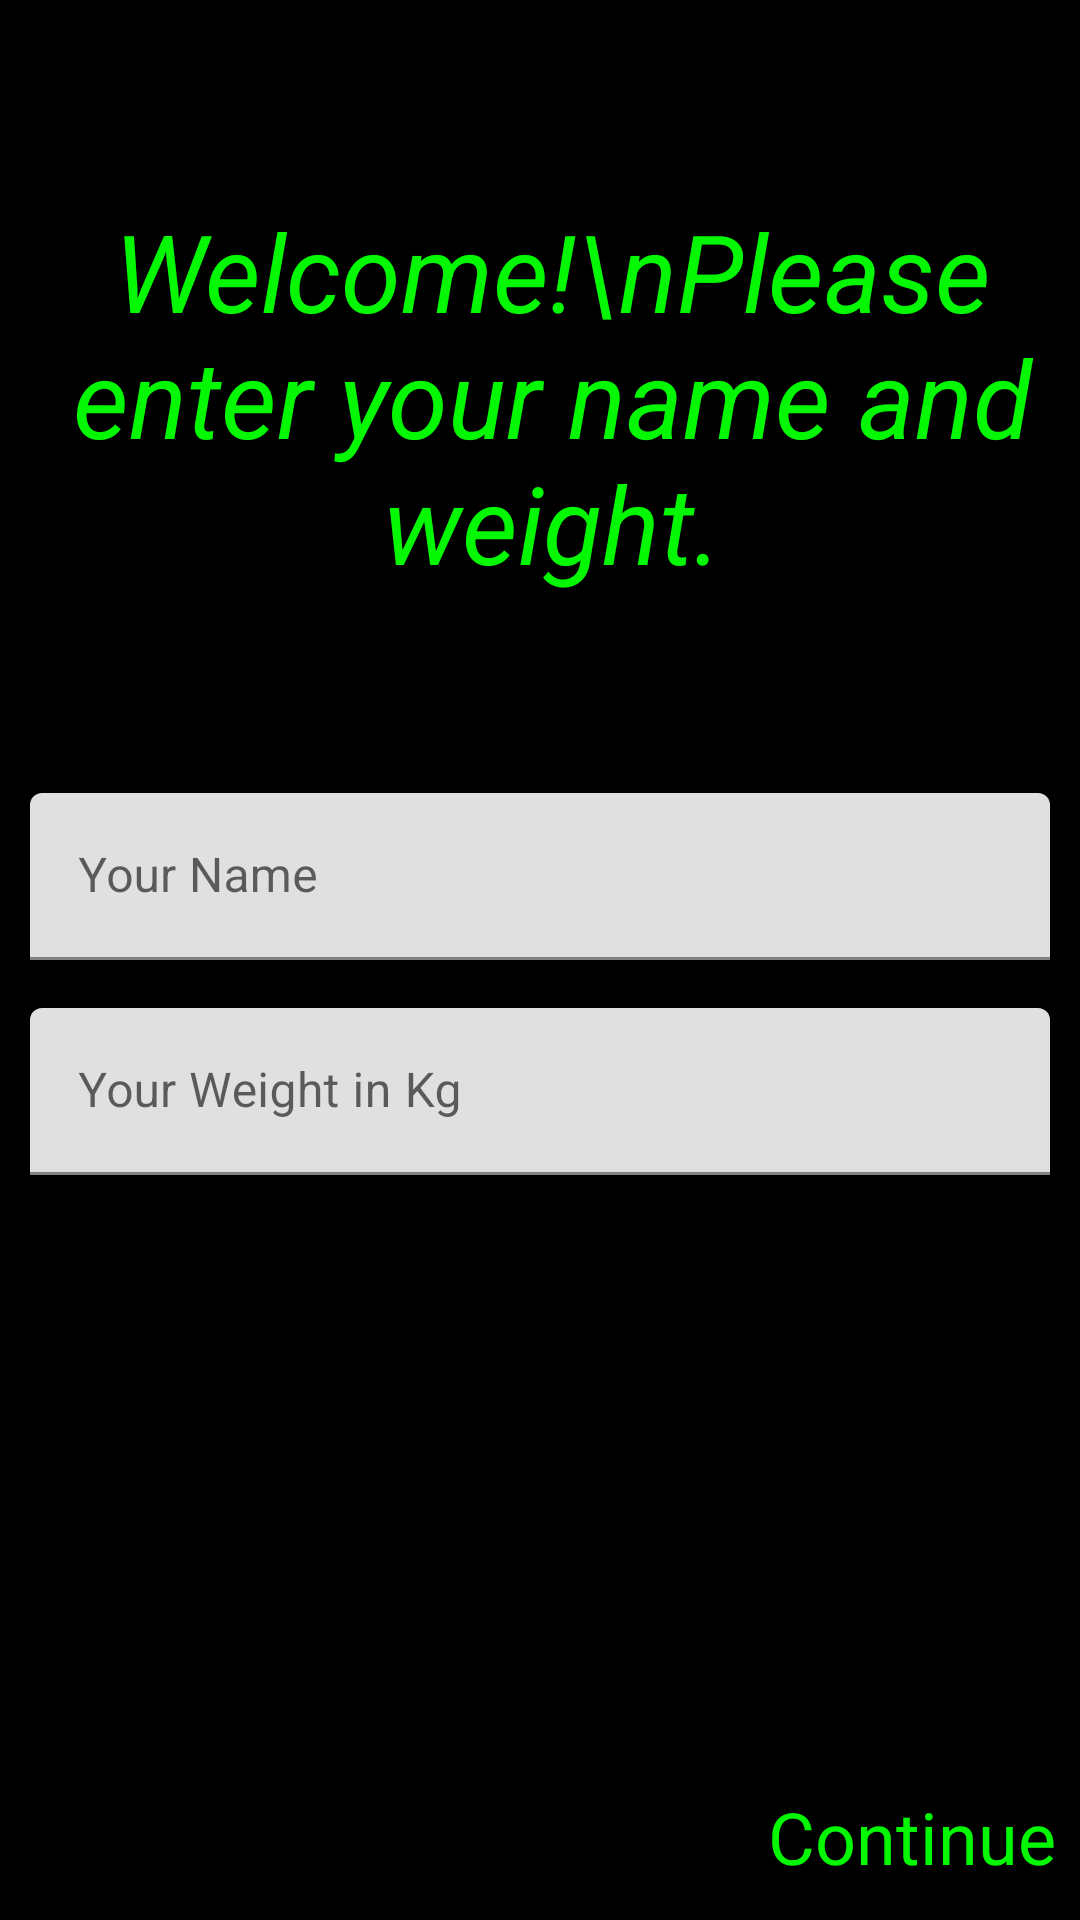

This screen was rendered from an Android layout file. Write that file and the resources it references.
<!-- AndroidManifest.xml: application theme Theme.RunTracker -->
<!-- res/layout/fragment_setup.xml -->
<?xml version="1.0" encoding="utf-8"?>
<androidx.constraintlayout.widget.ConstraintLayout xmlns:android="http://schemas.android.com/apk/res/android"
    xmlns:app="http://schemas.android.com/apk/res-auto"
    android:layout_width="match_parent"
    android:layout_height="match_parent"
    android:background="@color/black">

    <TextView
        android:id="@+id/tvWelcome"
        android:layout_width="wrap_content"
        android:layout_height="wrap_content"
        android:layout_marginStart="8dp"
        android:text="Welcome!\nPlease enter your name and weight."
        android:textAlignment="center"
        android:textStyle="italic"
        android:textSize="36sp"
        android:textColor="@color/purple_500"
        app:layout_constraintBottom_toTopOf="@+id/tilName"
        app:layout_constraintLeft_toLeftOf="parent"
        app:layout_constraintRight_toRightOf="parent"
        app:layout_constraintTop_toTopOf="parent" />

    <com.google.android.material.textfield.TextInputLayout
        android:id="@+id/tilName"
        android:layout_width="match_parent"
        android:layout_height="wrap_content"
        app:layout_constraintBottom_toTopOf="@+id/constraintLayout"
        app:layout_constraintEnd_toEndOf="parent"
        app:layout_constraintHorizontal_bias="0.5"
        app:layout_constraintStart_toStartOf="parent"
        app:layout_constraintTop_toTopOf="parent"

        android:layout_marginStart="10dp"
        android:layout_marginEnd="10dp">

        <com.google.android.material.textfield.TextInputEditText
            android:id="@+id/etName"
            android:layout_width="match_parent"
            android:layout_height="wrap_content"
            android:ems="10"
            android:hint="Your Name"
            android:cursorVisible="true"



            android:inputType="textPersonName" />

    </com.google.android.material.textfield.TextInputLayout>

    <com.google.android.material.textfield.TextInputLayout
        android:id="@+id/tilWeight"
        android:layout_width="match_parent"
        android:layout_height="wrap_content"
        android:layout_marginTop="16dp"
        app:layout_constraintStart_toStartOf="@+id/tilName"
        app:layout_constraintTop_toBottomOf="@+id/tilName"
        android:layout_marginEnd="10dp"
        android:layout_marginStart="10dp"


      >

        <com.google.android.material.textfield.TextInputEditText
            android:id="@+id/etWeight"
            android:layout_width="match_parent"
            android:layout_height="wrap_content"
            android:hint="Your Weight in Kg"




            android:ems="10"
            android:inputType="numberDecimal" />

    </com.google.android.material.textfield.TextInputLayout>

    <TextView
        android:id="@+id/tvWeight"
        android:layout_width="wrap_content"
        android:layout_height="wrap_content"
        android:layout_marginStart="8dp"
        android:text="kg"
        android:textSize="24sp"
        app:layout_constraintBottom_toBottomOf="@+id/tilWeight"
        app:layout_constraintLeft_toRightOf="@id/tilWeight"
        app:layout_constraintTop_toTopOf="@+id/tilWeight" />

    <androidx.constraintlayout.widget.ConstraintLayout
        android:id="@+id/constraintLayout"
        android:layout_width="match_parent"
        android:layout_height="56dp"
        android:background="@color/black"
        android:padding="8dp"
        app:layout_constraintBottom_toBottomOf="parent"
        app:layout_constraintEnd_toEndOf="parent"
        app:layout_constraintHorizontal_bias="0.5"
        app:layout_constraintStart_toStartOf="parent"
        >

        <TextView
            android:id="@+id/tvContinue"
            android:layout_width="wrap_content"
            android:layout_height="wrap_content"
            android:text="Continue"
            android:textColor="@color/purple_500"
            android:textSize="24sp"
            app:layout_constraintBottom_toBottomOf="parent"
            app:layout_constraintEnd_toEndOf="parent"
            app:layout_constraintTop_toTopOf="parent" />

    </androidx.constraintlayout.widget.ConstraintLayout>


</androidx.constraintlayout.widget.ConstraintLayout>
<!-- resources referenced by this layout -->
<resources>
  <color name="black">#FF000000</color>
  <color name="purple_500">#04F804</color>
  <style name="Theme.RunTracker" parent="Theme.MaterialComponents.DayNight.DarkActionBar">
          
          <item name="colorPrimary">@color/purple_500</item>
          <item name="colorPrimaryVariant">@color/purple_700</item>
          <item name="colorOnPrimary">@color/black</item>
          
          <item name="colorSecondary">@color/teal_200</item>
          <item name="colorSecondaryVariant">@color/teal_700</item>
          <item name="colorOnSecondary">@color/black</item>
          
          <item name="android:statusBarColor" tools:targetApi="l">?attr/colorPrimaryVariant</item>
          
      </style>
  <color name="purple_700">#060606</color>
  <color name="teal_200">#FF03DAC5</color>
  <color name="teal_700">#FF018786</color>
</resources>
